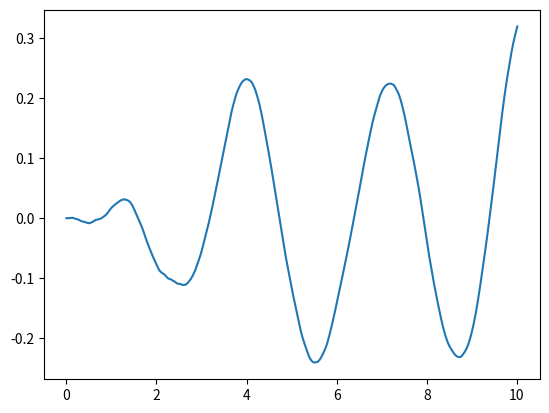

This chart was generated by the following Python code:
"""
transfer function block (SISO)
"""
import numpy as np
import matplotlib.pyplot as plt

class transfer_function:
    def __init__(self, num, den, Ts):
        # expects num and den to be numpy arrays of shape (1,m) and (1,n)
        m = num.shape[1]
        n = den.shape[1]
        # set initial conditions
        self._state = np.zeros((n-1, 1))
        # make the leading coef of den == 1
        if den[0][0] != 1:
            den = den / den[0][0]
            num = num / den[0][0]
        self.num = num
        self.den = den
        # set up state space equations in control canonical form
        self._A = np.eye(n-1)
        self._B = np.zeros((n-1, 1))
        self._C = np.zeros((1, n-1))
        self._B[0][0] = Ts
        if m == n:
            self._D = num[0][0]
            for i in range(0, m):
                self._C[0][n-i-2] = num[0][m-i-1] - num[0][0]*den[0][n-i-2]
            for i in range(0, n-1):
                self._A[0][i] += - Ts * den[0][i+1]
            for i in range(1, n-1):
                self._A[i][i-1] += Ts
        else:
            self._D = 0.0
            for i in range(0, m):
                self._C[0][n-i-2] = num[0][m-i-1]
            for i in range(0, n-1):
                self._A[0][i] += - Ts * den[0][i]
            for i in range(1, n-1):
                self._A[i][i-1] += Ts

    def update(self, u):
        '''Update state space model'''
        self._state = self._A @ self._state + self._B * u
        y = self._C @ self._state + self._D * u
        return y[0][0]

if __name__ == "__main__":
    # instantiate the system
    Ts = 0.01  # simulation step size
    num = np.array([[1, 2]])  # numerator polynomial
    den = np.array([[1, 4, 5, 6]])  # denominator polynomial (no leading 1: s^3+4s^2+5s+6)
    system = transfer_function(num, den, Ts)

    # main simulation loop
    sim_time = 0.0
    time = [sim_time]
    output = [system.update(0.)]
    while sim_time < 10.0:
        u = np.random.randn()  # white noise
        y = system.update(u)  # update based on current input
        sim_time += Ts   # increment the simulation time

        # update date for plotting
        time.append(sim_time)
        output.append(y)

    # plot output vs time
    plt.plot(time, output)
    plt.show()
